The GitHub repository mondogo24/Fruit_CNN_Classifier contains a labelled image folder "Fruits" with 5 categories: apple, banana, lemon, orange, pear. Examples follow, each with its label.

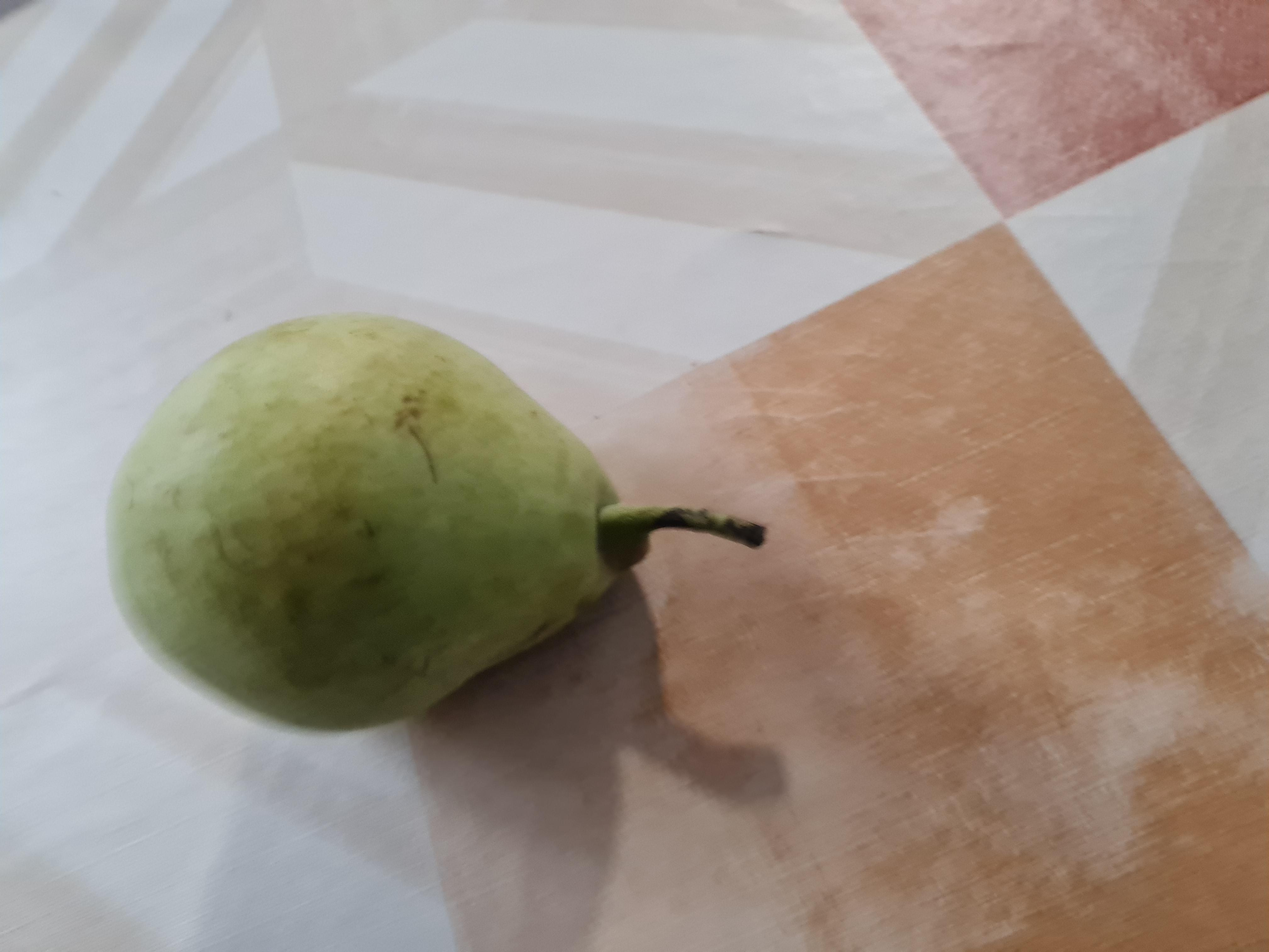
Label: pear

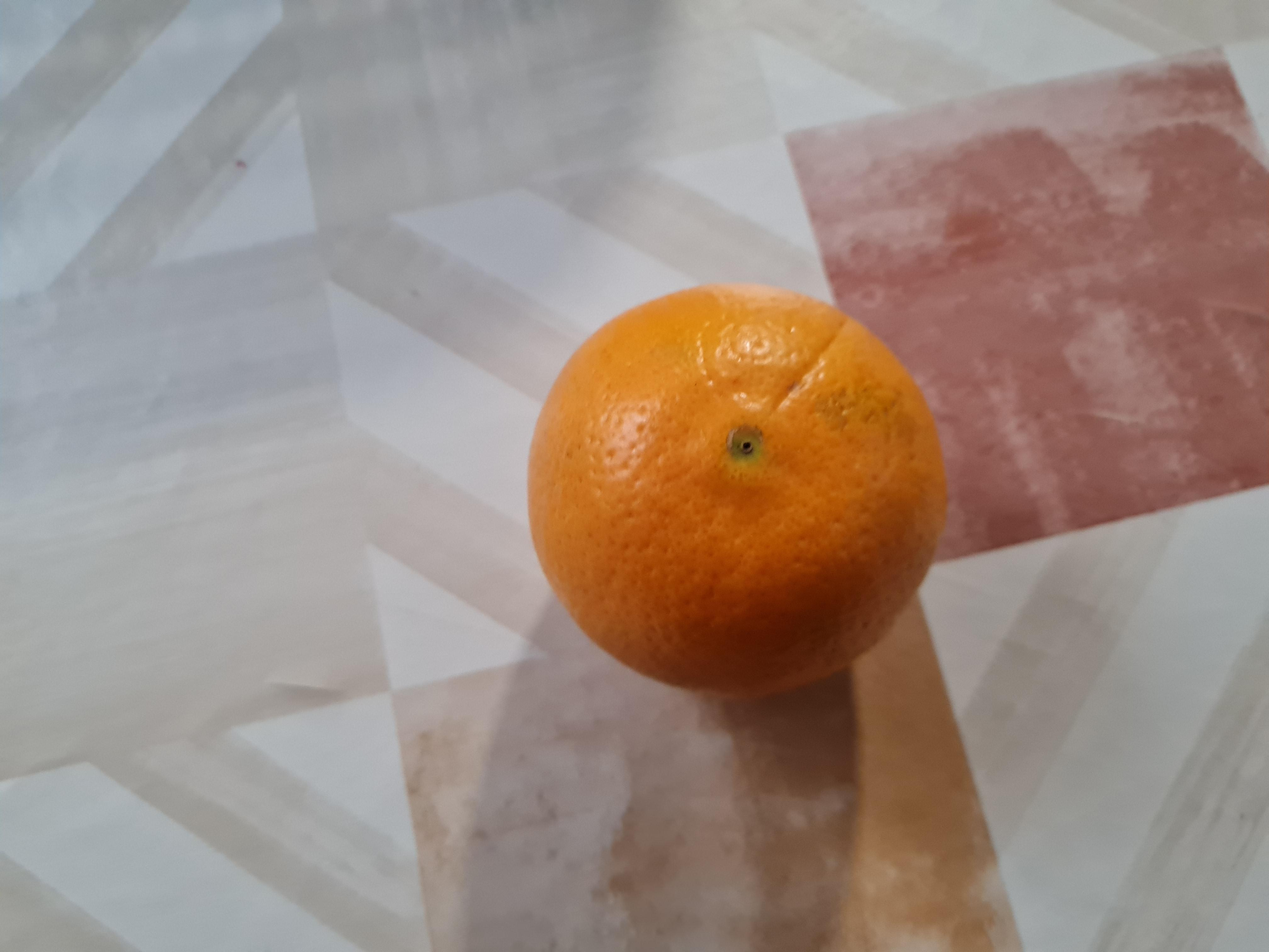
Label: orange

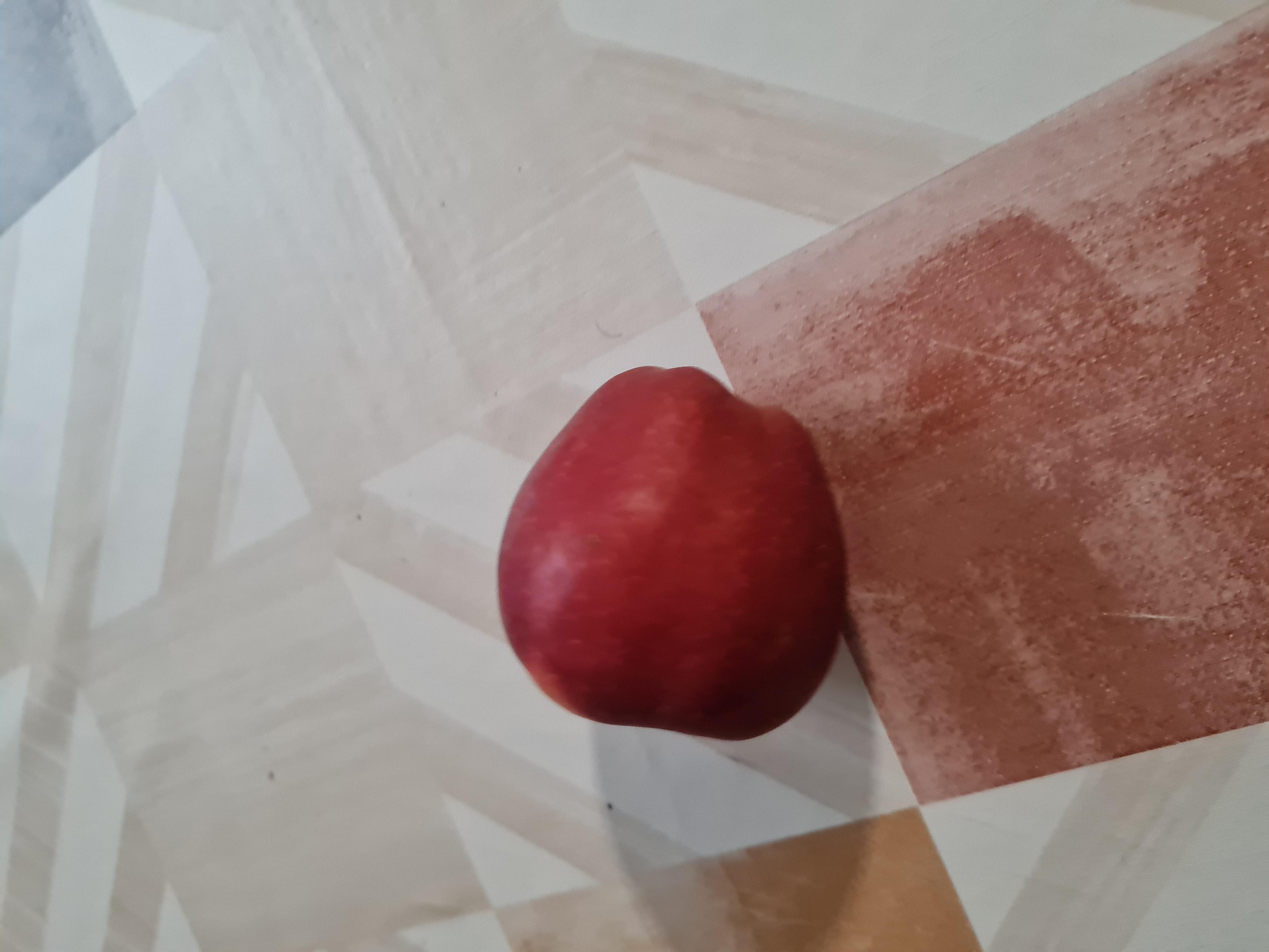
Label: apple

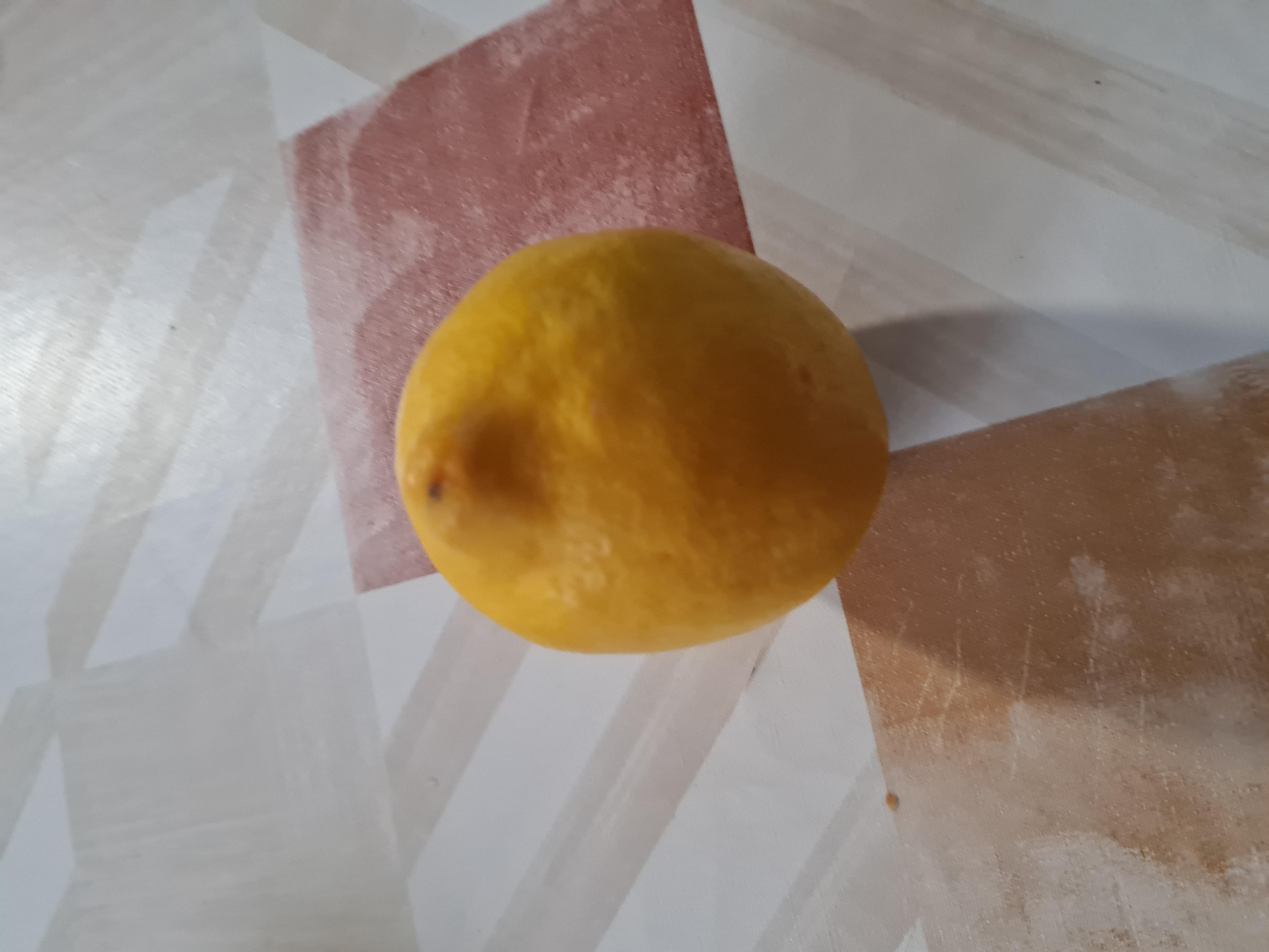
Label: lemon

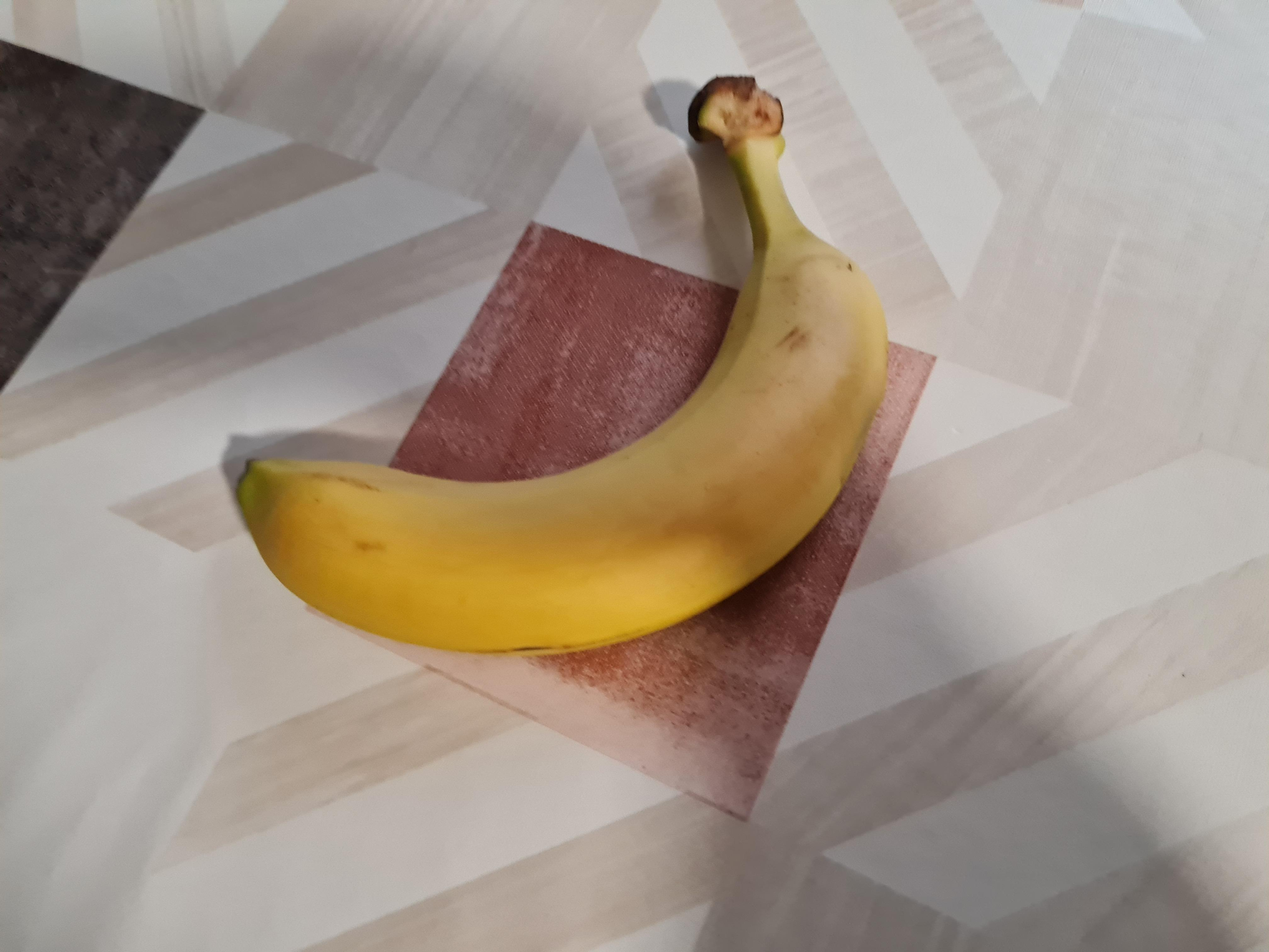
Label: banana

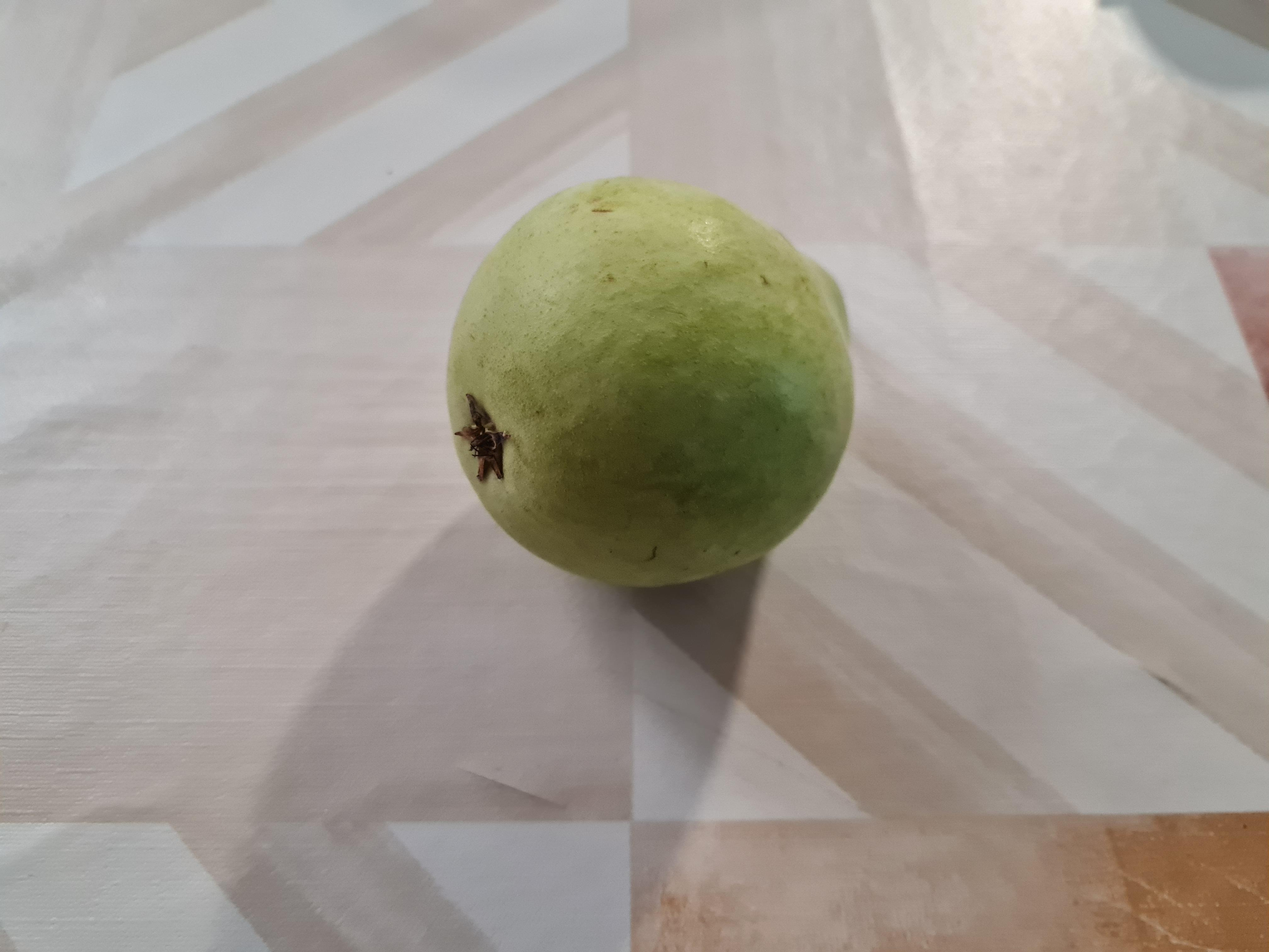
Label: pear
